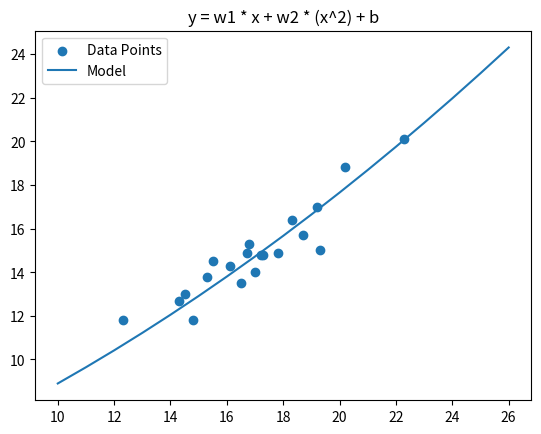

Write the Python code that produced this figure.
# -*- coding = utf8 -*-
# @Time  :2022/2/7 20:40
# [redacted]
# File : LinearRegression-Secondary.py
# @Software: PyCharm


import math
import numpy as np
import matplotlib.pyplot as plt

# 数据集
x = [12.3, 14.3, 14.5, 14.8, 16.1, 16.8, 16.5, 15.3, 17.0, 17.8, 18.7, 20.2, 22.3, 19.3, 15.5, 16.7, 17.2, 18.3, 19.2, 17.3, 19.5, 19.7, 21.2, 23.04, 23.8, 24.6, 25.2, 25.7, 25.9, 26.3]
y = [11.8, 12.7, 13.0, 11.8, 14.3, 15.3, 13.5, 13.8, 14.0, 14.9, 15.7, 18.8, 20.1, 15.0, 14.5, 14.9, 14.8, 16.4, 17.0, 14.8, 15.6, 16.4, 19.0, 19.8, 20.0, 20.3, 21.9, 22.1, 22.4, 22.6]

# print(len(x))

# 分隔训练集和测试集
x_train = x[0: 20]
y_train = y[0: 20]
n_train = len(x_train)

x_test = x[20:]
y_test = y[20:]
n_test = len(x_test)

# Fit model y = w1 * x + w2 * (x^2) + b
# 初始值

# parameters
w1 = -0.1
w2 = 0.3
b = 3

# hype-parameters
lr = 0.0000001  # 学习率

N = 100000
for j in range(N):
    sum_w1 = 0.0
    sum_w2 = 0.0
    sum_b = 0.0
    for i in range(n_train):
        y_hat = np.array(w1) * x_train[i] + np.array(w2) * (x_train[i] ** 2) + b
        sum_w1 += (y_train[i] - y_hat) * (-x_train[i])
        sum_w2 += (y_train[i] - y_hat) * (-x_train[i] ** 2)
        sum_b += (y_train[i] - y_hat) * (-1)
    det_w1 = 2 * sum_w1
    det_w2 = 2 * sum_w2
    det_b = 2 * sum_b

    w1 = w1 - lr * det_w1
    w2 = w2 - lr * det_w2
    b = b - lr * det_b

fig, ax = plt.subplots()
ax.scatter(x_train, y_train)
ax.plot([i for i in range(10, 27)], [w1 * i + w2 * (i ** 2) + b for i in range(10, 27)])
plt.title('y = w1 * x + w2 * (x^2) + b')
plt.legend(('Data Points', 'Model'), loc='upper left')
plt.show()

total_train_loss = 0
for i in range(n_train):
    y_hat = np.array(w1) * x_train[i] + w2 * (x_train[i] ** 2) + b
    total_train_loss += (y_train[i] - y_hat) ** 2

total_test_loss = 0
for i in range(n_test):
    y_hat = np.array(w1) * x_test[i] + w2 * (x_test[i] ** 2) + b
    total_test_loss += (y_test[i] - y_hat) ** 2

print("训练集损失值:", total_train_loss)
print("测试集损失值:", total_test_loss)       # OverFitting 过拟合

